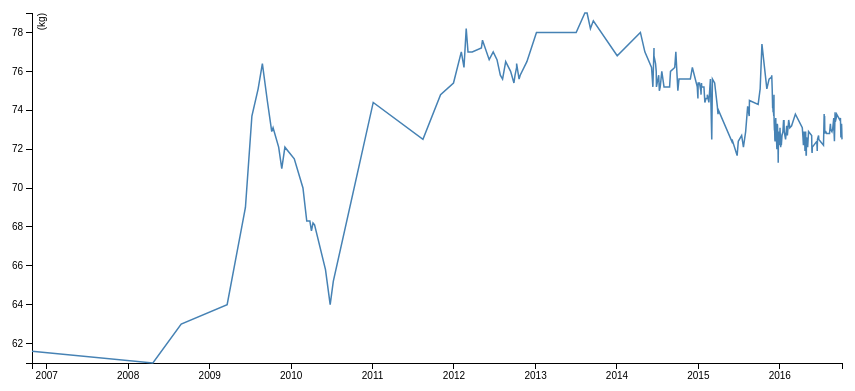
D3 v3 page, settled after 360 driven frames (6 s of simulated time); the page loaded 1 data file(s).



var margin = {top: 50, right: 110, bottom: 100, left: 40},
    width = 960 - margin.left - margin.right,
    height = 500 - margin.top - margin.bottom;

var formatDate = d3.time.format("%Y%m%d"),
    parseDate = formatDate.parse;

var x = d3.time.scale()
    .range([0, width]);

var y = d3.scale.linear()
    .range([height, 0]);

var xAxis = d3.svg.axis()
    .scale(x)
    .orient("bottom");

var yAxis = d3.svg.axis()
    .scale(y)
    .orient("left");

var line = d3.svg.line()
	.x(function(d) { return x(d.date); })
	.y(function(d) { return y(d.close); });

var svg = d3.select("body").append("svg")
	.attr("width", width + margin.left + margin.right)
	.attr("height", height + margin.top + margin.bottom)
	.append("g")
	.attr("transform", "translate(" + margin.left + "," + margin.top + ")");
	

d3.csv("data.csv", function(error, data) {
	data.forEach(function(d) {
		d.date = parseDate(d.date);
		d.close = +d.close;
	});

	x.domain(d3.extent(data, function(d) { return d.date; }));
	y.domain(d3.extent(data, function(d) { return d.close; }));

svg.append("g")
	.attr("class", "x axis")
	.attr("transform", "translate(0," + height + ")")
	.call(xAxis);

svg.append("g")
	.attr("class", "y axis")
	.call(yAxis)
	.append("text")
	.attr("transform", "rotate(-90)")
	.attr("y", 6)
	.attr("dy", ".71em")
	.style("text-anchor", "end")
	.text("(kg)");

svg.append("path")
	.datum(data)
	.attr("class", "line")
	.attr("d", line);
	  
var focus = svg.append("g")
	.attr("class", "focus")
	.style("display", "none");

// Anzeige auf der Zeitleiste
focus.append("line")
	.attr("class", "x")
	.attr("y", y(0) - 6)

// Anzeige auf der linken Leiste
focus.append("line")
	.attr("class", "y")
	.attr("x1", width - 6) // nach links
	.attr("x2", width + 6); // nach rechts

focus.append("circle")
	.attr("class", "y")
	.attr("r", 4);

focus.append("text")
	.attr("class", "y")
	.attr("dy", "-1em");
	  
svg.append("rect")
	.attr("class", "overlay")
	.attr("width", width)
	.attr("height", height)
	.on("mouseover", function() { focus.style("display", null); })
	.on("mouseout", function() { focus.style("display", "none"); })
	.on("mousemove", mousemove);
	  
var bisectDate = d3.bisector(function(d) { return d.date; }).left,
formatOutput = function(d) { return formatDate(d.date) + " - " + d.close + "kg"; };

function mousemove() {
		var x0 = x.invert(d3.mouse(this)[0]),
		i = bisectDate(data, x0, 1),
		d0 = data[i - 1],
		d1 = data[i],
		d = x0 - d0.date > d1.date - x0 ? d1 : d0;
		focus.select("circle.y").attr("transform", "translate(" + x(d.date) + "," + y(d.close) + ")");
		focus.select("text.y").attr("transform", "translate(" + x(d.date) + "," + y(d.close) + ")").text(formatOutput(d));
		focus.select(".x").attr("transform", "translate(" + x(d.date) + "," + y(d.close) + ")").attr("y2", height - y(d.close) );
		focus.select(".y").attr("transform", "translate(" + width * -1 + ", " + y(d.close) + ")").attr("x2", width + x(d.date));
	}
});


### data: data.csv
date, close
20061027, 61.6
20080421, 61
20080826, 63
20090320, 64
20090610, 69
20090709, 73.7
20090806, 75.1
20090825, 76.4
20090916, 74.5
20091006, 72.9
20091012, 73.1
20091106, 72.1
20091120, 71
20091204, 72.1
20100115, 71.5
20100223, 70
20100312, 68.3
20100326, 68.3
20100402, 67.8
20100409, 68.2
20100416, 68.1
20100604, 65.8
20100625, 64
20100709, 65.2
20110104, 74.4
20110815, 72.5
20111102, 74.8
20111230, 75.4
20120203, 77
20120215, 76.2
20120225, 78.2
20120304, 77
20120323, 77
20120503, 77.2
20120508, 77.6
20120607, 76.6
20120625, 77
20120712, 76.6
20120727, 75.8
20120806, 75.6
20120820, 76.5
20120911, 76
20120926, 75.4
20121001, 75.8
20121008, 76.2
20121008, 76.4
20121019, 75.6
20121024, 75.8
20121123, 76.5
20130105, 78
20130702, 78
20130810, 79
20130820, 79
20130904, 78.2
20130917, 78.6
20140102, 76.8
20140416, 78
20140506, 77
20140605, 76.2
20140611, 75.2
... 173 more rows